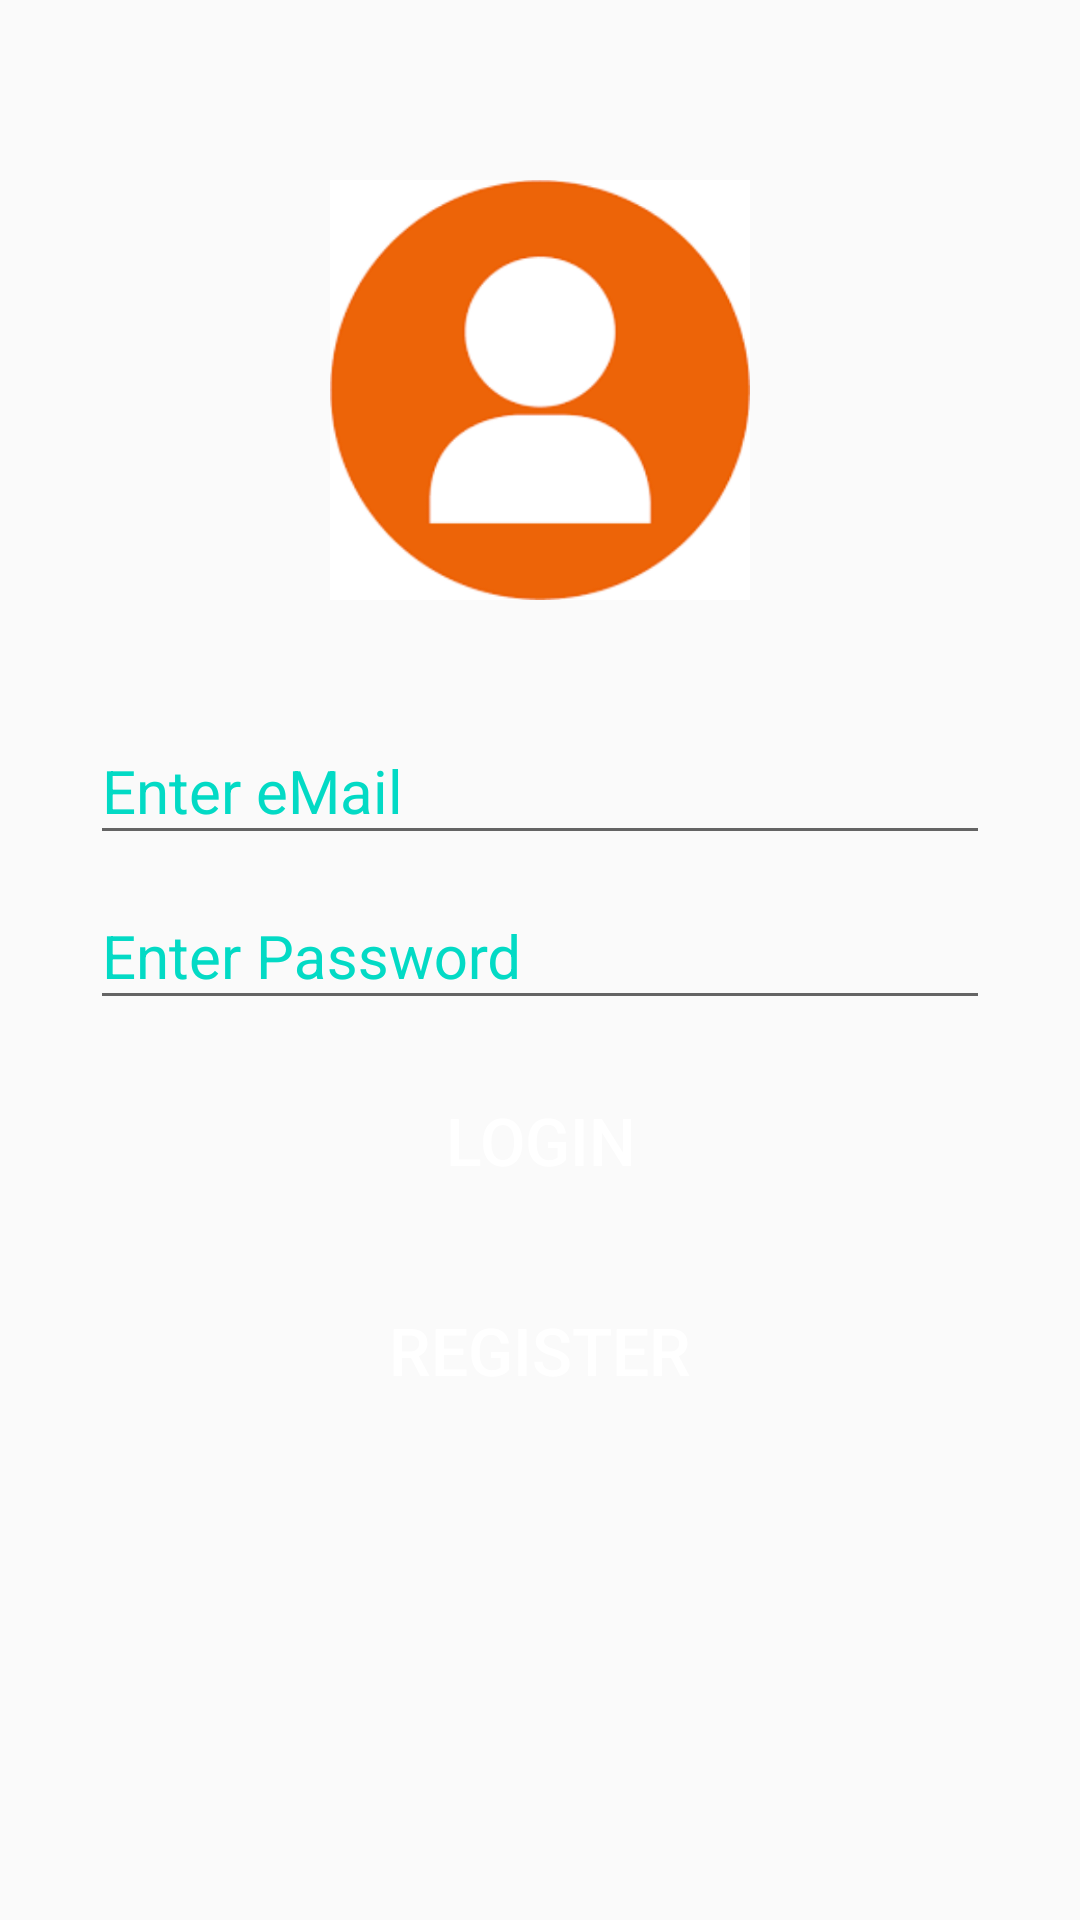

The Android layout XML behind this screen, and the referenced resources:
<!-- AndroidManifest.xml: application theme Theme.LabSignUp -->
<!-- res/layout/activity_login.xml -->
<?xml version="1.0" encoding="utf-8"?>
<LinearLayout xmlns:android="http://schemas.android.com/apk/res/android"
    xmlns:tools="http://schemas.android.com/tools"
    android:layout_width="match_parent"
    android:layout_height="match_parent"
    android:orientation="vertical"
    android:padding="30dp"
    tools:context=".LoginActivity">

    <ImageView
        android:layout_width="match_parent"
        android:layout_height="200dp"
        android:padding="30dp"
        android:src="@drawable/logo" />

    <com.google.android.material.textfield.TextInputLayout
        android:layout_width="match_parent"
        android:layout_height="wrap_content"
        android:focusable="true"
        android:focusableInTouchMode="true"
        android:textColorHint="@color/colorAccent">

        <EditText
            android:layout_width="match_parent"
            android:layout_height="wrap_content"
            android:ems="10"
            android:hint="@string/enter_email"
            android:inputType="text"
            android:textSize="20sp" />
    </com.google.android.material.textfield.TextInputLayout>

    <com.google.android.material.textfield.TextInputLayout
        android:layout_width="match_parent"
        android:layout_height="wrap_content"
        android:focusable="true"
        android:focusableInTouchMode="true"
        android:textColorHint="@color/colorAccent">

        <EditText
            android:layout_width="match_parent"
            android:layout_height="wrap_content"
            android:ems="10"
            android:hint="@string/enter_password"
            android:inputType="textPassword"
            android:textSize="20sp" />
    </com.google.android.material.textfield.TextInputLayout>

    <Button
        android:layout_width="match_parent"
        android:layout_height="60dp"
        android:layout_marginTop="10dp"
        android:background="@drawable/button_rounded"
        android:backgroundTint="@null"
        android:text="@string/login"
        android:textColor="#FFFFFF"
        android:textSize="22sp" />

    <Button
        android:layout_width="match_parent"
        android:layout_height="60dp"
        android:layout_marginTop="10dp"
        android:background="@drawable/button_rounded"
        android:backgroundTint="@null"
        android:onClick="registro"
        android:text="@string/register"
        android:textColor="#FFFFFF"
        android:textSize="22sp"
        />

</LinearLayout>
<!-- resources referenced by this layout -->
<resources>
  <!-- drawable button_rounded (drawable) -->
  <?xml version="1.0" encoding="utf-8"?>
  <shape xmlns:android="http://schemas.android.com/apk/res/android"
      android:shape="rectangle">
      <solid
          android:backgroundTint="@color/colorAccent"
          />
      <corners
          android:radius="25dp"/>
  </shape>
  <!-- drawable logo: png bitmap (drawable, 33099 bytes) -->
  <string name="enter_email">Enter eMail</string>
  <string name="enter_password">Enter Password</string>
  <string name="login">LOGIN</string>
  <string name="register">Register</string>
  <style name="Theme.LabSignUp" parent="Base.Theme.LabSignUp" />
  <style name="Base.Theme.LabSignUp" parent="Theme.AppCompat.Light.NoActionBar">
          
          
      </style>
  <!-- not gathered from this repository: default colours our renderer supplied (Android Studio template values) -->
  <color name="colorAccent">#FF03DAC5</color>
</resources>
